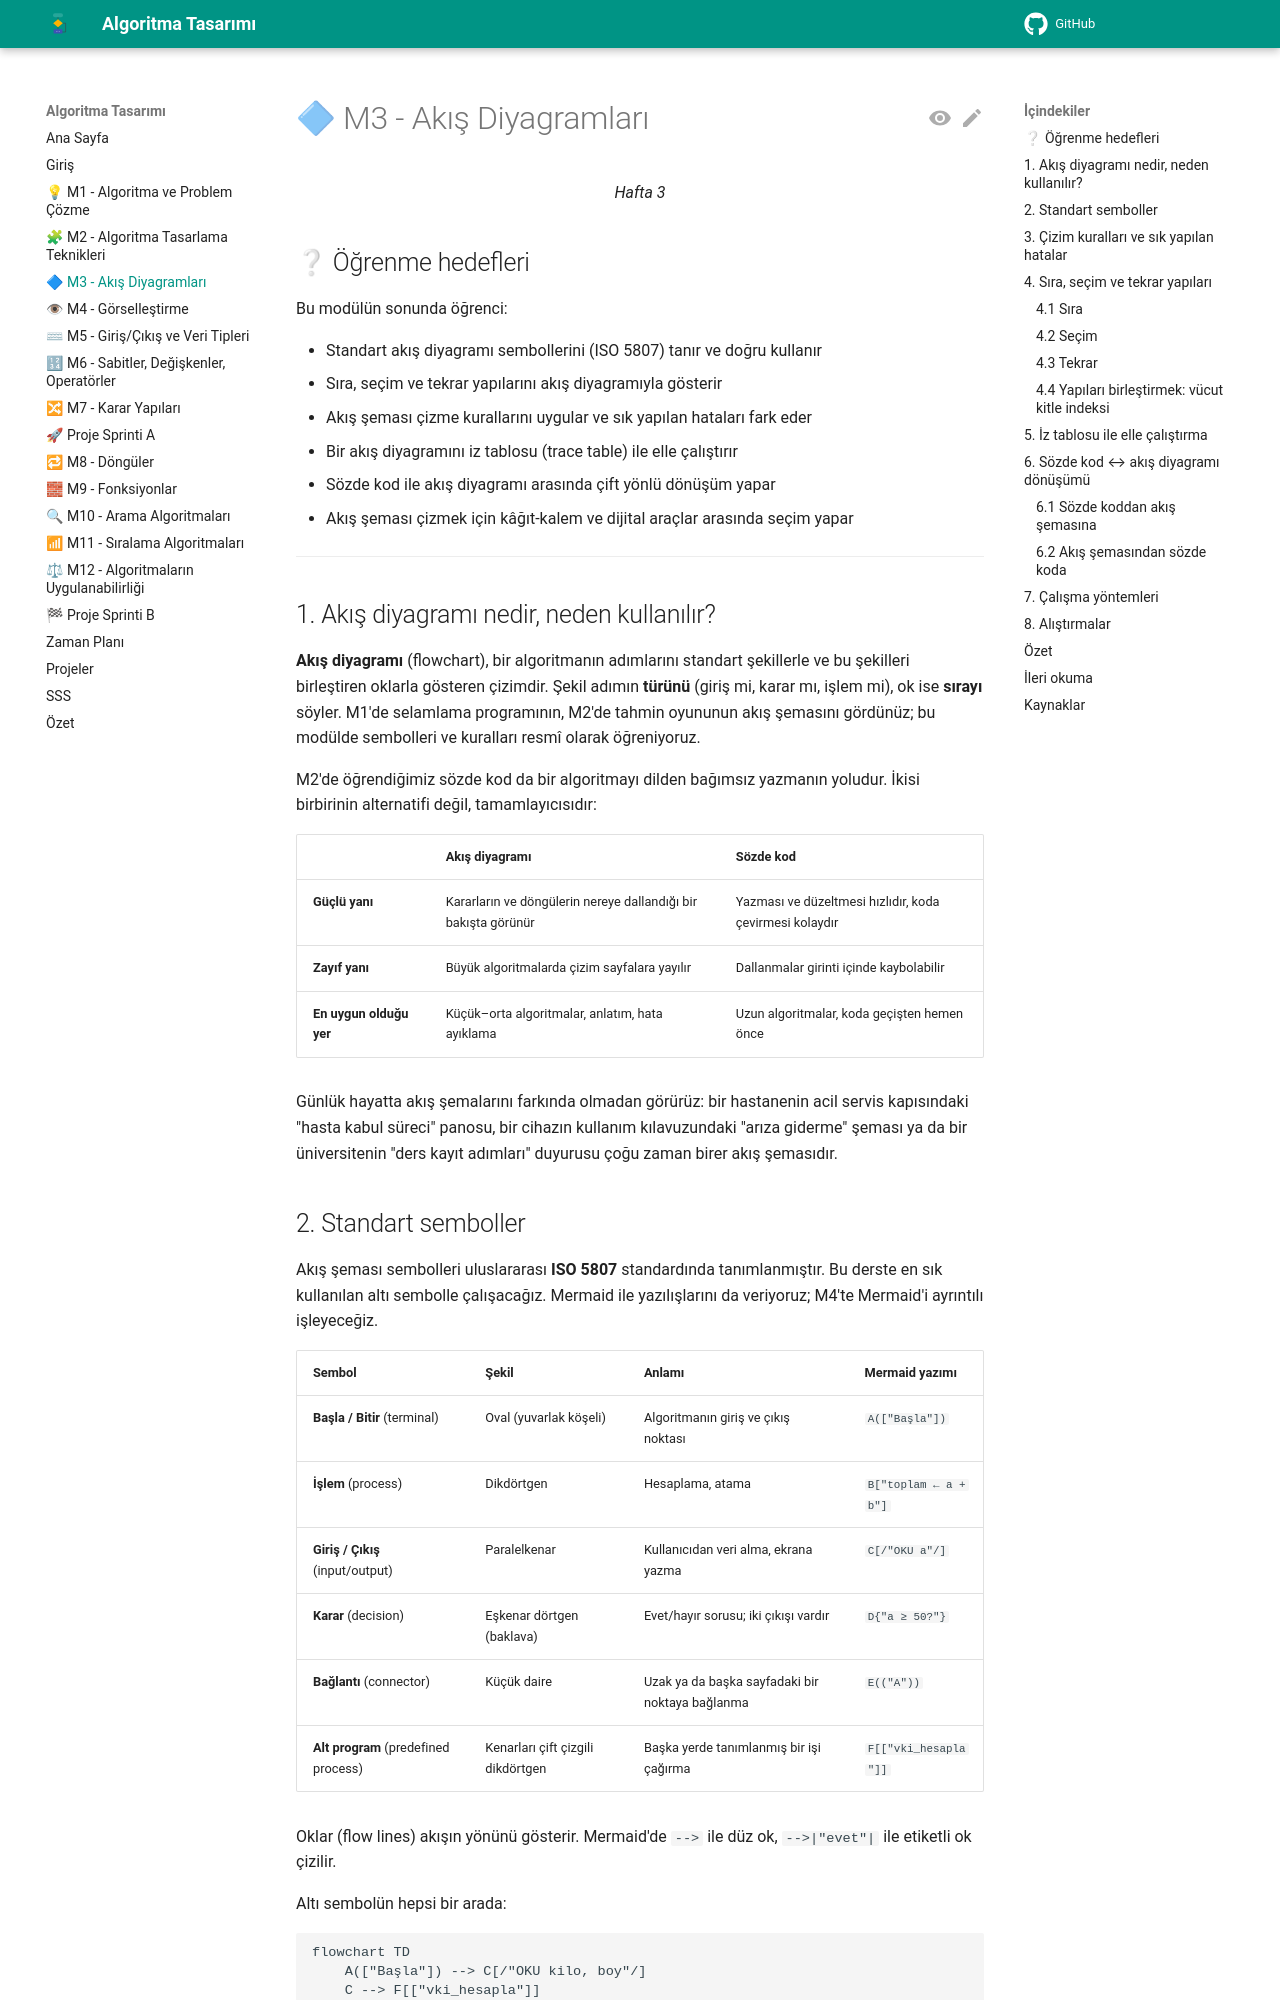

repository: aligunesgit/AlgoritmaTasarimi · page: m3_akis_diyagramlari/index.html · generator: mkdocs

# 🔷 M3 - Akış Diyagramları

<p align="center"><em>Hafta 3</em></p>

## ❔ Öğrenme hedefleri

Bu modülün sonunda öğrenci:

* Standart akış diyagramı sembollerini (ISO 5807) tanır ve doğru kullanır
* Sıra, seçim ve tekrar yapılarını akış diyagramıyla gösterir
* Akış şeması çizme kurallarını uygular ve sık yapılan hataları fark eder
* Bir akış diyagramını iz tablosu (trace table) ile elle çalıştırır
* Sözde kod ile akış diyagramı arasında çift yönlü dönüşüm yapar
* Akış şeması çizmek için kâğıt-kalem ve dijital araçlar arasında seçim yapar

---

## 1. Akış diyagramı nedir, neden kullanılır?

**Akış diyagramı** (flowchart), bir algoritmanın adımlarını standart şekillerle ve bu şekilleri birleştiren
oklarla gösteren çizimdir. Şekil adımın **türünü** (giriş mi, karar mı, işlem mi), ok ise **sırayı**
söyler. M1'de selamlama programının, M2'de tahmin oyununun akış şemasını gördünüz; bu modülde sembolleri
ve kuralları resmî olarak öğreniyoruz.

M2'de öğrendiğimiz sözde kod da bir algoritmayı dilden bağımsız yazmanın yoludur. İkisi birbirinin
alternatifi değil, tamamlayıcısıdır:

| | Akış diyagramı | Sözde kod |
|---|---|---|
| **Güçlü yanı** | Kararların ve döngülerin nereye dallandığı bir bakışta görünür | Yazması ve düzeltmesi hızlıdır, koda çevirmesi kolaydır |
| **Zayıf yanı** | Büyük algoritmalarda çizim sayfalara yayılır | Dallanmalar girinti içinde kaybolabilir |
| **En uygun olduğu yer** | Küçük–orta algoritmalar, anlatım, hata ayıklama | Uzun algoritmalar, koda geçişten hemen önce |

Günlük hayatta akış şemalarını farkında olmadan görürüz: bir hastanenin acil servis kapısındaki "hasta
kabul süreci" panosu, bir cihazın kullanım kılavuzundaki "arıza giderme" şeması ya da bir üniversitenin
"ders kayıt adımları" duyurusu çoğu zaman birer akış şemasıdır.
